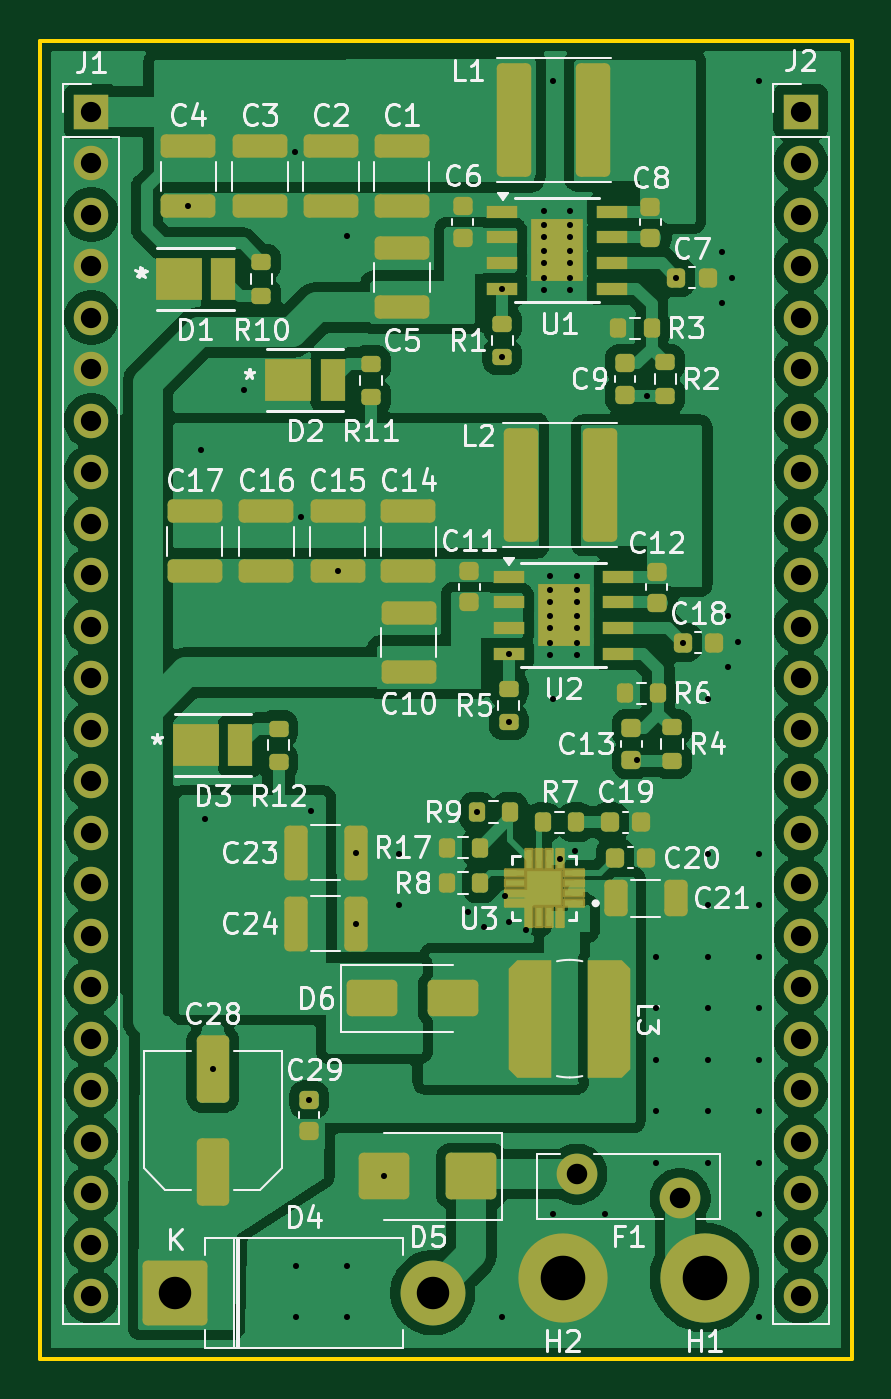
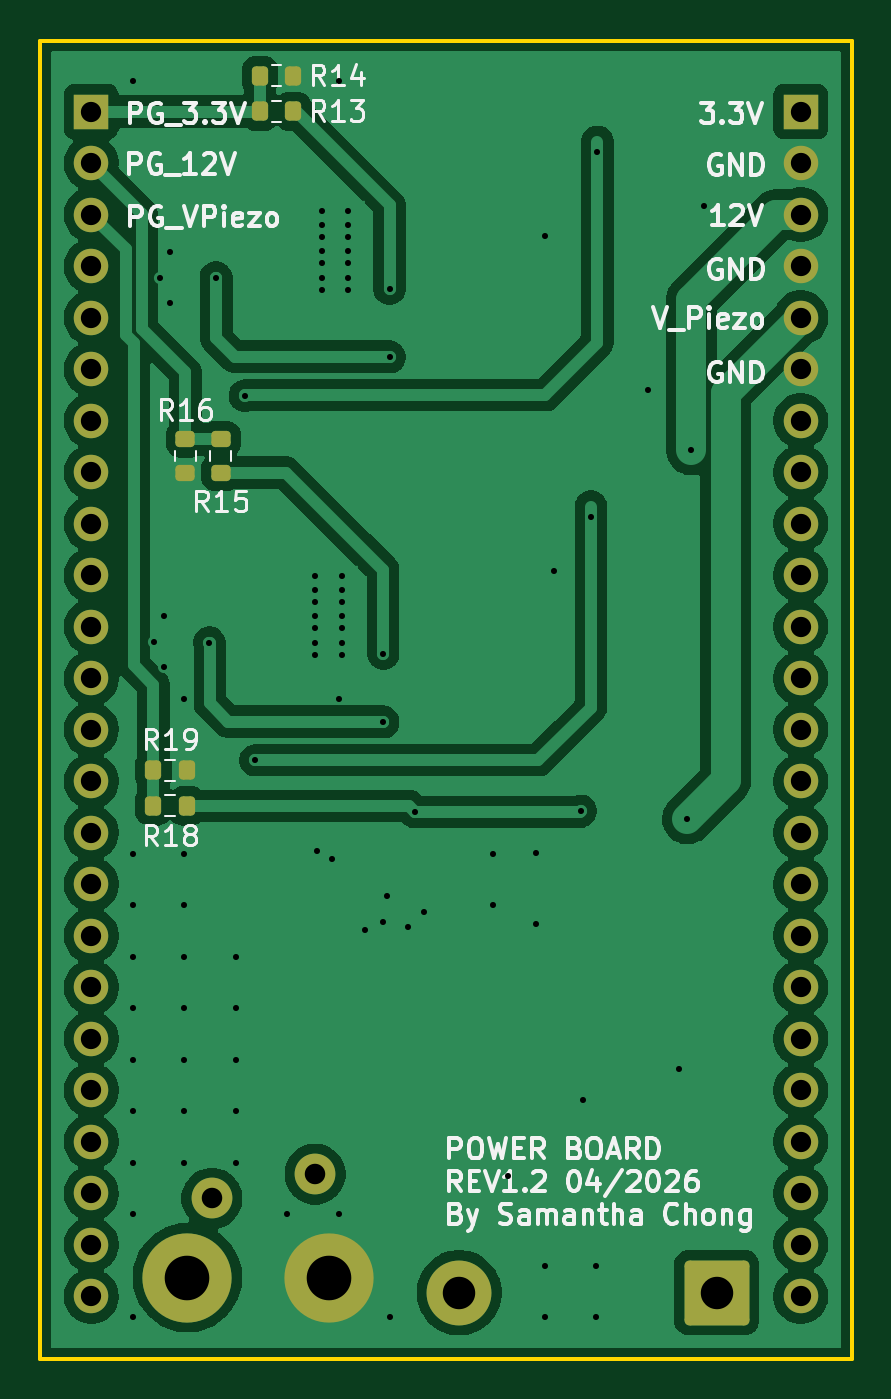
Circuit board: 11 layer files. Board 40.0 x 65.0 mm.
- bottom_copper: PWR-B_Cu.gbr (98379 bytes)
- bottom_mask: PWR-B_Mask.gbr (3675 bytes)
- paste: PWR-B_Paste.gbr (1853 bytes)
- bottom_silk: PWR-B_Silkscreen.gbr (51083 bytes)
- outline: PWR-Edge_Cuts.gbr (603 bytes)
- top_copper: PWR-F_Cu.gbr (159177 bytes)
- top_mask: PWR-F_Mask.gbr (10661 bytes)
- paste: PWR-F_Paste.gbr (9019 bytes)
- top_silk: PWR-F_Silkscreen.gbr (84427 bytes)
- drill: PWR-NPTH.drl (265 bytes)
- drill: PWR-PTH.drl (2965 bytes)

=== bottom_copper: PWR-B_Cu.gbr (98379 bytes, source omitted) ===
=== bottom_mask: PWR-B_Mask.gbr ===
%TF.GenerationSoftware,KiCad,Pcbnew,9.0.6*%
%TF.CreationDate,2026-04-15T16:40:28-04:00*%
%TF.ProjectId,PWR,5057522e-6b69-4636-9164-5f7063625858,rev?*%
%TF.SameCoordinates,Original*%
%TF.FileFunction,Soldermask,Bot*%
%TF.FilePolarity,Negative*%
%FSLAX46Y46*%
G04 Gerber Fmt 4.6, Leading zero omitted, Abs format (unit mm)*
G04 Created by KiCad (PCBNEW 9.0.6) date 2026-04-15 16:40:28*
%MOMM*%
%LPD*%
G01*
G04 APERTURE LIST*
G04 Aperture macros list*
%AMRoundRect*
0 Rectangle with rounded corners*
0 $1 Rounding radius*
0 $2 $3 $4 $5 $6 $7 $8 $9 X,Y pos of 4 corners*
0 Add a 4 corners polygon primitive as box body*
4,1,4,$2,$3,$4,$5,$6,$7,$8,$9,$2,$3,0*
0 Add four circle primitives for the rounded corners*
1,1,$1+$1,$2,$3*
1,1,$1+$1,$4,$5*
1,1,$1+$1,$6,$7*
1,1,$1+$1,$8,$9*
0 Add four rect primitives between the rounded corners*
20,1,$1+$1,$2,$3,$4,$5,0*
20,1,$1+$1,$4,$5,$6,$7,0*
20,1,$1+$1,$6,$7,$8,$9,0*
20,1,$1+$1,$8,$9,$2,$3,0*%
G04 Aperture macros list end*
%ADD10RoundRect,0.200000X-0.200000X-0.275000X0.200000X-0.275000X0.200000X0.275000X-0.200000X0.275000X0*%
%ADD11RoundRect,0.200000X0.200000X0.275000X-0.200000X0.275000X-0.200000X-0.275000X0.200000X-0.275000X0*%
%ADD12RoundRect,0.200000X0.275000X-0.200000X0.275000X0.200000X-0.275000X0.200000X-0.275000X-0.200000X0*%
%ADD13RoundRect,0.200000X-0.275000X0.200000X-0.275000X-0.200000X0.275000X-0.200000X0.275000X0.200000X0*%
%ADD14C,2.010000*%
%ADD15R,1.700000X1.700000*%
%ADD16C,1.700000*%
%ADD17C,2.600000*%
%ADD18C,4.400000*%
%ADD19RoundRect,0.250000X-1.350000X-1.350000X1.350000X-1.350000X1.350000X1.350000X-1.350000X1.350000X0*%
%ADD20C,3.200000*%
G04 APERTURE END LIST*
D10*
%TO.C,R19*%
X168325000Y-104500000D03*
X166675000Y-104500000D03*
%TD*%
D11*
%TO.C,R18*%
X168325000Y-106250000D03*
X166675000Y-106250000D03*
%TD*%
D12*
%TO.C,R16*%
X166750000Y-89825000D03*
X166750000Y-88175000D03*
%TD*%
D13*
%TO.C,R15*%
X165000000Y-88175000D03*
X165000000Y-89825000D03*
%TD*%
D10*
%TO.C,R14*%
X161425000Y-70250000D03*
X163075000Y-70250000D03*
%TD*%
D11*
%TO.C,R13*%
X163075000Y-72000000D03*
X161425000Y-72000000D03*
%TD*%
D14*
%TO.C,F1*%
X165448690Y-125617500D03*
X160348690Y-124417500D03*
%TD*%
D15*
%TO.C,J1*%
X136398690Y-72017500D03*
D16*
X136398690Y-74557500D03*
X136398690Y-77097500D03*
X136398690Y-79637500D03*
X136398690Y-82177500D03*
X136398690Y-84717500D03*
X136398690Y-87257500D03*
X136398690Y-89797500D03*
X136398690Y-92337500D03*
X136398690Y-94877500D03*
X136398690Y-97417500D03*
X136398690Y-99957500D03*
X136398690Y-102497500D03*
X136398690Y-105037500D03*
X136398690Y-107577500D03*
X136398690Y-110117500D03*
X136398690Y-112657500D03*
X136398690Y-115197500D03*
X136398690Y-117737500D03*
X136398690Y-120277500D03*
X136398690Y-122817500D03*
X136398690Y-125357500D03*
X136398690Y-127897500D03*
X136398690Y-130437500D03*
%TD*%
D17*
%TO.C,H2*%
X159648690Y-129517500D03*
D18*
X159648690Y-129517500D03*
%TD*%
D17*
%TO.C,H1*%
X166648690Y-129517500D03*
D18*
X166648690Y-129517500D03*
%TD*%
D15*
%TO.C,J2*%
X171398690Y-72017500D03*
D16*
X171398690Y-74557500D03*
X171398690Y-77097500D03*
X171398690Y-79637500D03*
X171398690Y-82177500D03*
X171398690Y-84717500D03*
X171398690Y-87257500D03*
X171398690Y-89797500D03*
X171398690Y-92337500D03*
X171398690Y-94877500D03*
X171398690Y-97417500D03*
X171398690Y-99957500D03*
X171398690Y-102497500D03*
X171398690Y-105037500D03*
X171398690Y-107577500D03*
X171398690Y-110117500D03*
X171398690Y-112657500D03*
X171398690Y-115197500D03*
X171398690Y-117737500D03*
X171398690Y-120277500D03*
X171398690Y-122817500D03*
X171398690Y-125357500D03*
X171398690Y-127897500D03*
X171398690Y-130437500D03*
%TD*%
D19*
%TO.C,D4*%
X140548690Y-130267500D03*
D20*
X153248690Y-130267500D03*
%TD*%
M02*

=== paste: PWR-B_Paste.gbr (1853 bytes, source withheld) ===
=== bottom_silk: PWR-B_Silkscreen.gbr (51083 bytes, source omitted) ===
=== outline: PWR-Edge_Cuts.gbr ===
%TF.GenerationSoftware,KiCad,Pcbnew,9.0.6*%
%TF.CreationDate,2026-04-15T16:40:28-04:00*%
%TF.ProjectId,PWR,5057522e-6b69-4636-9164-5f7063625858,rev?*%
%TF.SameCoordinates,Original*%
%TF.FileFunction,Profile,NP*%
%FSLAX46Y46*%
G04 Gerber Fmt 4.6, Leading zero omitted, Abs format (unit mm)*
G04 Created by KiCad (PCBNEW 9.0.6) date 2026-04-15 16:40:28*
%MOMM*%
%LPD*%
G01*
G04 APERTURE LIST*
%TA.AperFunction,Profile*%
%ADD10C,0.200000*%
%TD*%
G04 APERTURE END LIST*
D10*
X133898690Y-68517500D02*
X173898690Y-68517500D01*
X173898690Y-133517500D01*
X133898690Y-133517500D01*
X133898690Y-68517500D01*
M02*

=== top_copper: PWR-F_Cu.gbr (159177 bytes, source omitted) ===
=== top_mask: PWR-F_Mask.gbr (10661 bytes, source omitted) ===
=== paste: PWR-F_Paste.gbr (9019 bytes, source withheld) ===
=== top_silk: PWR-F_Silkscreen.gbr (84427 bytes, source omitted) ===
=== drill: PWR-NPTH.drl ===
M48
; DRILL file {KiCad 9.0.6} date 2026-04-15T16:40:23-0400
; FORMAT={-:-/ absolute / inch / decimal}
; #@! TF.CreationDate,2026-04-15T16:40:23-04:00
; #@! TF.GenerationSoftware,Kicad,Pcbnew,9.0.6
; #@! TF.FileFunction,NonPlated,1,2,NPTH
FMAT,2
INCH
%
G90
G05
M30

=== drill: PWR-PTH.drl ===
M48
; DRILL file {KiCad 9.0.6} date 2026-04-15T16:40:23-0400
; FORMAT={-:-/ absolute / inch / decimal}
; #@! TF.CreationDate,2026-04-15T16:40:23-04:00
; #@! TF.GenerationSoftware,Kicad,Pcbnew,9.0.6
; #@! TF.FileFunction,Plated,1,2,PTH
FMAT,2
INCH
; #@! TA.AperFunction,Plated,PTH,ViaDrill
T1C0.0118
; #@! TA.AperFunction,Plated,PTH,ComponentDrill
T2C0.0118
; #@! TA.AperFunction,Plated,PTH,ComponentDrill
T3C0.0394
; #@! TA.AperFunction,Plated,PTH,ComponentDrill
T4C0.0398
; #@! TA.AperFunction,Plated,PTH,ComponentDrill
T5C0.0630
; #@! TA.AperFunction,Plated,PTH,ComponentDrill
T6C0.0866
%
G90
G05
T1
X5.5582Y-3.0187
X5.5827Y-3.4921
X5.5906Y-4.2087
X5.6062Y-4.6941
X5.6677Y-3.3761
X5.7649Y-2.9134
X5.7677Y-5.0761
X5.7677Y-5.1761
X5.7776Y-3.622
X5.7933Y-4.7536
X5.7972Y-4.1929
X5.8484Y-3.7274
X5.8677Y-3.0761
X5.8677Y-5.0761
X5.8677Y-5.1761
X5.8839Y-4.274
X5.8839Y-4.4118
X5.9389Y-4.9023
X5.9677Y-4.2761
X5.9677Y-4.3761
X6.1024Y-4.3898
X6.1191Y-4.1953
X6.1319Y-4.4193
X6.1677Y-5.1761
X6.1683Y-3.1793
X6.1683Y-3.312
X6.1736Y-4.3579
X6.1809Y-3.888
X6.1809Y-4.0207
X6.1811Y-4.4094
X6.2153Y-4.4244
X6.249Y-3.0551
X6.249Y-3.1063
X6.249Y-3.1575
X6.2616Y-3.7638
X6.2616Y-3.815
X6.2616Y-3.8661
X6.2677Y-2.7761
X6.2677Y-3.9761
X6.2677Y-4.9761
X6.2795Y-4.2862
X6.3001Y-3.0551
X6.3001Y-3.1063
X6.3001Y-3.1575
X6.3091Y-4.2717
X6.3128Y-3.7638
X6.3128Y-3.815
X6.3128Y-3.8661
X6.3677Y-4.9761
X6.4291Y-4.0945
X6.4498Y-3.3868
X6.4677Y-4.4761
X6.4677Y-4.5761
X6.4677Y-4.6761
X6.4677Y-4.7761
X6.4677Y-4.8761
X6.5059Y-3.1575
X6.5185Y-3.8661
X6.5677Y-3.9761
X6.5677Y-4.2761
X6.5677Y-4.3761
X6.5677Y-4.4761
X6.5677Y-4.5761
X6.5677Y-4.6761
X6.5677Y-4.7761
X6.5677Y-4.8761
X6.5954Y-3.1083
X6.5954Y-3.2067
X6.6063Y-3.815
X6.6063Y-3.9134
X6.6151Y-3.1575
X6.626Y-3.8642
X6.6677Y-2.7761
X6.6677Y-4.2761
X6.6677Y-4.3761
X6.6677Y-4.4761
X6.6677Y-4.5761
X6.6677Y-4.6761
X6.6677Y-4.7761
X6.6677Y-4.8761
X6.6677Y-4.9761
X6.6677Y-5.1761
T2
X6.249Y-3.0276
X6.249Y-3.0787
X6.249Y-3.1299
X6.249Y-3.1811
X6.2616Y-3.7362
X6.2616Y-3.7874
X6.2616Y-3.8386
X6.2616Y-3.8898
X6.3001Y-3.0276
X6.3001Y-3.0787
X6.3001Y-3.1299
X6.3001Y-3.1811
X6.3128Y-3.7362
X6.3128Y-3.7874
X6.3128Y-3.8386
X6.3128Y-3.8898
T3
X5.37Y-2.8353
X5.37Y-2.9353
X5.37Y-3.0353
X5.37Y-3.1353
X5.37Y-3.2353
X5.37Y-3.3353
X5.37Y-3.4353
X5.37Y-3.5353
X5.37Y-3.6353
X5.37Y-3.7353
X5.37Y-3.8353
X5.37Y-3.9353
X5.37Y-4.0353
X5.37Y-4.1353
X5.37Y-4.2353
X5.37Y-4.3353
X5.37Y-4.4353
X5.37Y-4.5353
X5.37Y-4.6353
X5.37Y-4.7353
X5.37Y-4.8353
X5.37Y-4.9353
X5.37Y-5.0353
X5.37Y-5.1353
X6.748Y-2.8353
X6.748Y-2.9353
X6.748Y-3.0353
X6.748Y-3.1353
X6.748Y-3.2353
X6.748Y-3.3353
X6.748Y-3.4353
X6.748Y-3.5353
X6.748Y-3.6353
X6.748Y-3.7353
X6.748Y-3.8353
X6.748Y-3.9353
X6.748Y-4.0353
X6.748Y-4.1353
X6.748Y-4.2353
X6.748Y-4.3353
X6.748Y-4.4353
X6.748Y-4.5353
X6.748Y-4.6353
X6.748Y-4.7353
X6.748Y-4.8353
X6.748Y-4.9353
X6.748Y-5.0353
X6.748Y-5.1353
T4
X6.3129Y-4.8983
X6.5137Y-4.9456
T5
X5.5334Y-5.1286
X6.0334Y-5.1286
T6
X6.2854Y-5.0991
X6.561Y-5.0991
M30
